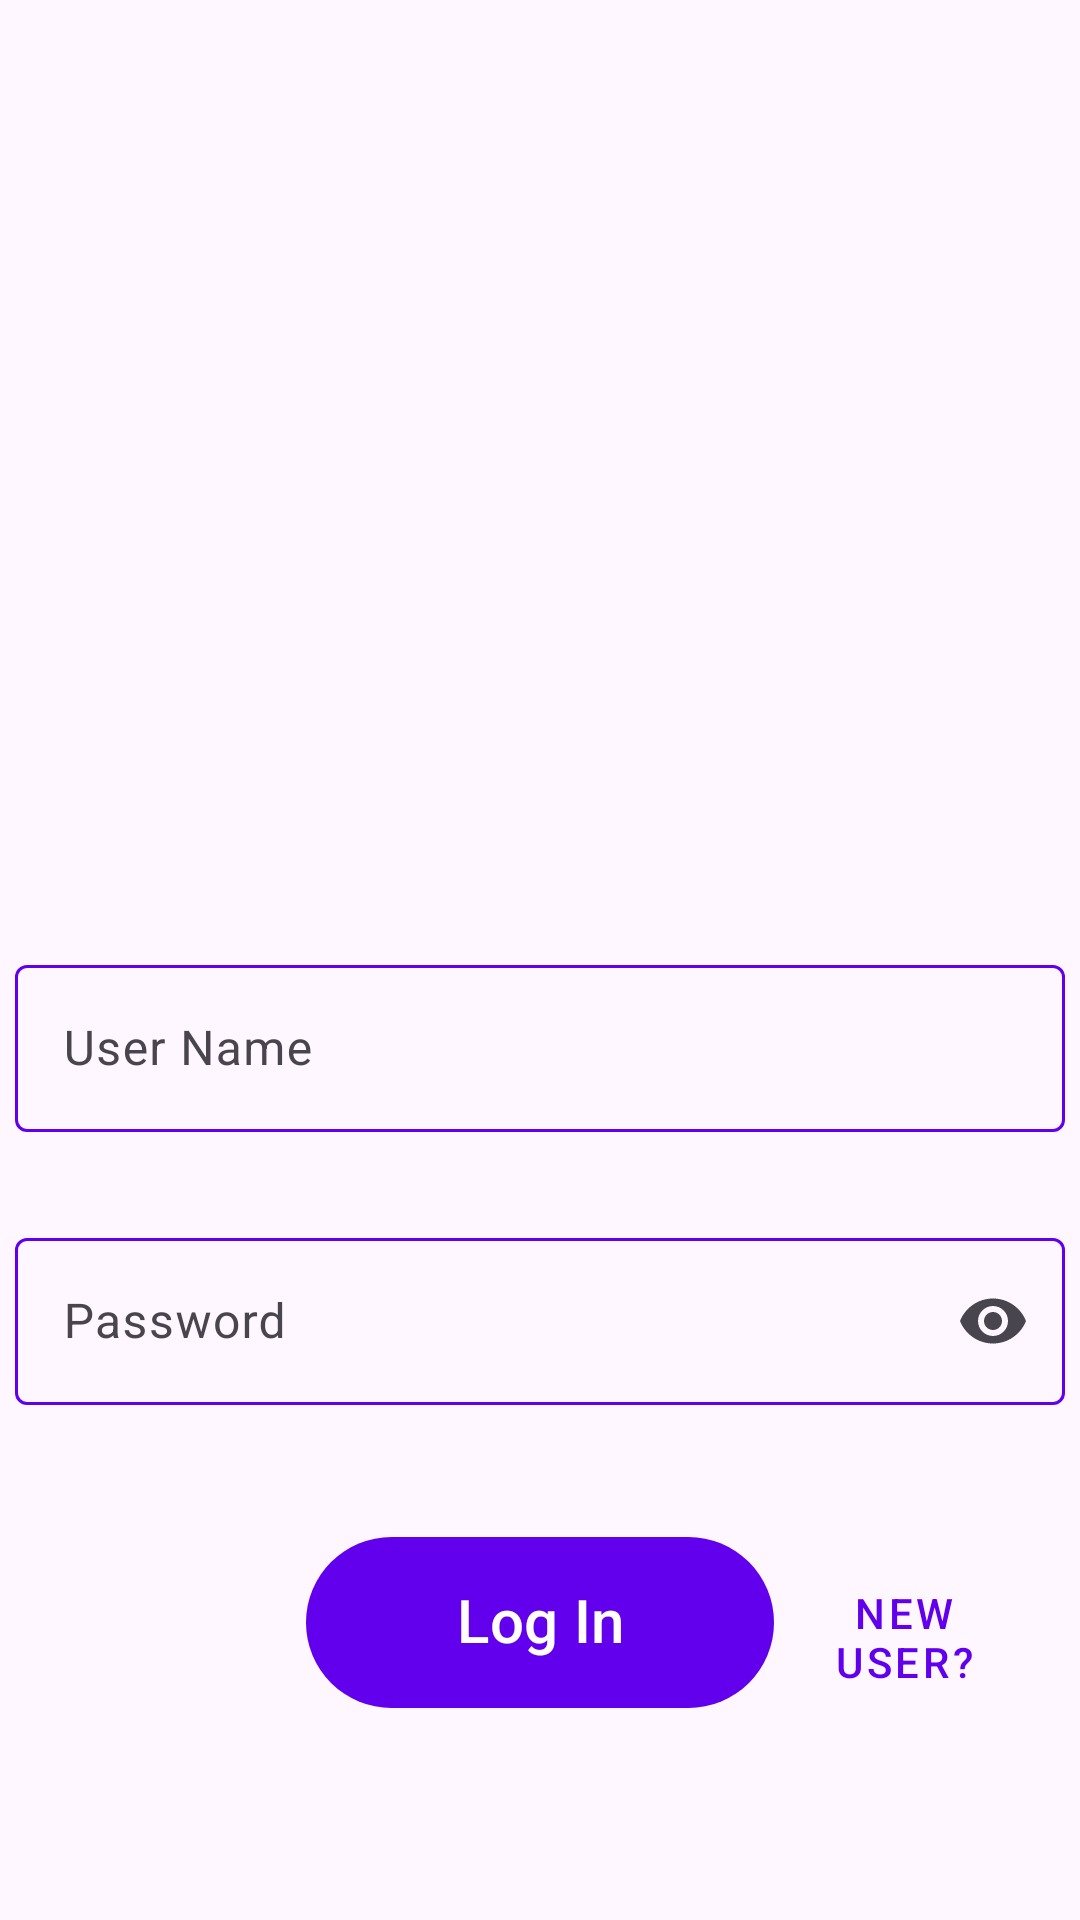

Reconstruct the res/layout file that produces this screen, plus the resources it refers to.
<!-- AndroidManifest.xml: application theme Theme.YumYumClub -->
<!-- res/layout/activity_login.xml -->
<?xml version="1.0" encoding="utf-8"?>
<LinearLayout xmlns:android="http://schemas.android.com/apk/res/android"
    xmlns:app="http://schemas.android.com/apk/res-auto"
    xmlns:tools="http://schemas.android.com/tools"
    android:id="@+id/main"
    android:layout_width="match_parent"
    android:layout_height="match_parent"
    android:gravity="center"
    android:orientation="vertical"
    tools:context="recipebook.presentation.LogInActivity">

    <ImageView
        android:id="@+id/Icon"
        android:layout_width="180dp"
        android:layout_height="180dp"
        android:layout_gravity="center_horizontal"
        android:layout_marginTop="30dp"
        android:src="@drawable/cooking_pot" />

    <com.google.android.material.textfield.TextInputLayout
        android:id="@+id/account_box_layout"
        android:layout_width="350dp"
        android:layout_height="wrap_content"
        android:layout_gravity="center_horizontal"
        android:layout_marginTop="40dp"
        android:ems="10"
        android:hint="User Name"
        app:boxStrokeColor="@color/custom_input_layer"
        app:layout_constraintEnd_toEndOf="parent"
        app:layout_constraintStart_toStartOf="parent"
        app:layout_constraintTop_toBottomOf="@+id/Icon">

        <com.google.android.material.textfield.TextInputEditText
            android:id="@+id/account_box"
            android:layout_width="match_parent"
            android:layout_height="wrap_content"
            android:inputType="textEmailAddress"
            android:textSize="16sp" />

    </com.google.android.material.textfield.TextInputLayout>

    <com.google.android.material.textfield.TextInputLayout
        android:id="@+id/password_box_layout"
        android:layout_width="350dp"
        android:layout_height="wrap_content"
        android:layout_gravity="center_horizontal"
        android:layout_marginTop="30dp"
        android:ems="10"
        android:hint="Password"
        app:boxStrokeColor="@color/custom_input_layer"
        app:endIconMode="password_toggle"
        app:layout_constraintEnd_toEndOf="parent"
        app:layout_constraintStart_toStartOf="parent"
        app:layout_constraintTop_toBottomOf="@+id/account_box_layout"
        app:startIconContentDescription="PW">

        <com.google.android.material.textfield.TextInputEditText
            android:id="@+id/password_box"
            android:layout_width="match_parent"
            android:layout_height="wrap_content"
            android:inputType="textPassword"
            android:textSize="16sp" />

    </com.google.android.material.textfield.TextInputLayout>

    <TableRow
        android:layout_width="match_parent"
        android:layout_height="wrap_content"
        android:layout_marginTop="40dp">

        <FrameLayout
            android:layout_width="0dp"
            android:layout_height="match_parent"
            android:layout_weight="1">

        </FrameLayout>

        <com.google.android.material.button.MaterialButton
            android:id="@+id/logIn_bt"
            android:layout_width="wrap_content"
            android:layout_height="65dp"
            android:layout_gravity="top"
            android:includeFontPadding="false"
            android:onClick="LoginOnClick"
            android:paddingLeft="50dp"
            android:paddingRight="50dp"
            android:text="Log In"
            android:textSize="20sp" />

        <FrameLayout
            android:layout_width="0dp"
            android:layout_height="match_parent"
            android:layout_weight="1">

            <com.google.android.material.button.MaterialButton
                android:id="@+id/createAccount_bt"
                style="@style/Widget.MaterialComponents.Button.TextButton"
                android:layout_width="wrap_content"
                android:layout_height="wrap_content"
                android:layout_gravity="bottom|right"
                android:layout_marginRight="15dp"
                android:clickable="true"
                android:focusable="true"
                android:gravity="center|center_vertical"
                android:onClick="NewUserOnClick"
                android:text="New User?"
                android:textColor="#6200ED" />
        </FrameLayout>

    </TableRow>

</LinearLayout>
<!-- resources referenced by this layout -->
<resources>
  <style name="Theme.YumYumClub" parent="Theme.Material3.DayNight">
          
          <item name="colorPrimary">@color/purple_500</item>
          <item name="colorPrimaryVariant">@color/purple_700</item>
          <item name="colorOnPrimary">@color/white</item>
          
          <item name="colorSecondary">@color/teal_200</item>
          <item name="colorSecondaryVariant">@color/teal_700</item>
          <item name="colorOnSecondary">@color/black</item>
          
          <item name="android:statusBarColor">?attr/colorPrimaryVariant</item>
          
          <item name="android:forceDarkAllowed">false</item>
          <item name="chipStyle">@style/Widget.App.Chip</item>
      </style>
  <style name="Widget.App.Chip" parent="Widget.Material3.Chip.Filter">
          <item name="chipBackgroundColor">@color/chip_background_selector</item>
          <item name="chipStrokeColor">@android:color/transparent</item>
          <item name="checkedIconTint">#847f88</item>
          <item name="android:text">#847f88</item>
      </style>
  <!-- not gathered from this repository: default colours our renderer supplied (Android Studio template values) -->
  <color name="purple_500">#FF6200EE</color>
  <color name="purple_700">#FF3700B3</color>
  <color name="teal_200">#FF03DAC5</color>
  <color name="teal_700">#FF018786</color>
  <color name="black">#FF000000</color>
  <color name="white">#FFFFFFFF</color>
</resources>
